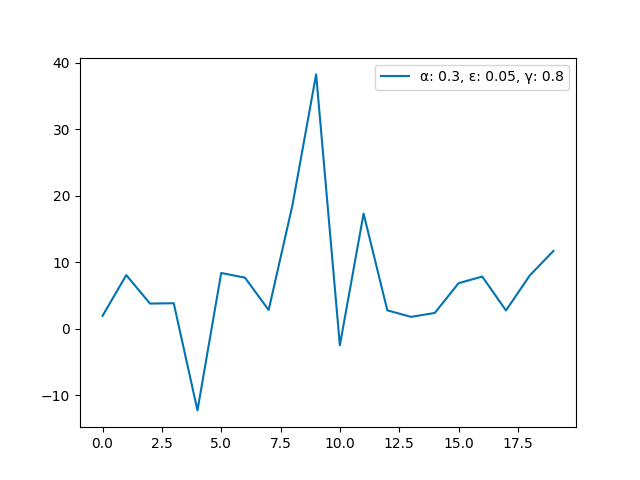

Data behind this chart, as committed beside it:
	α: 0.3, ε: 0.05, γ: 0.8
0	1.94
1	8.06
2	3.78
3	3.83
4	-12.29
5	8.38
6	7.68
7	2.81
8	18.55
9	38.25
10	-2.5
11	17.31
12	2.76
13	1.78
14	2.37
15	6.84
16	7.84
17	2.74
18	8.0
19	11.7
